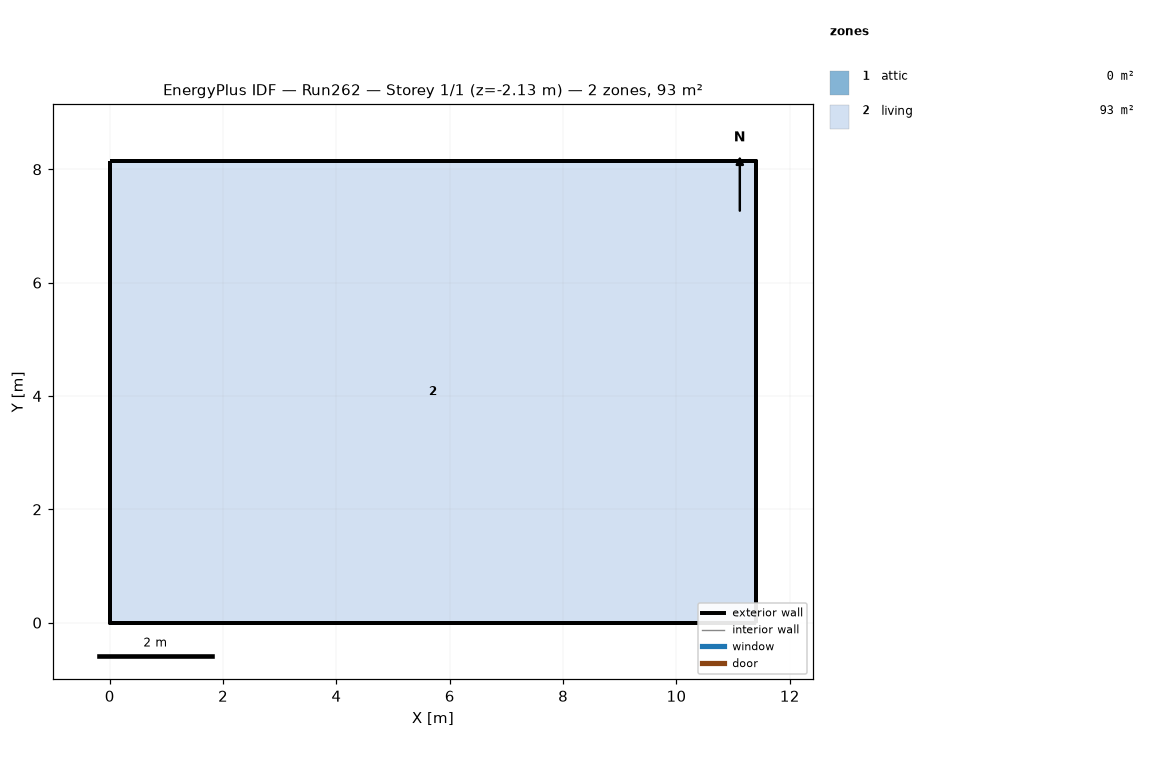
=== STOREY PLAN SPEC (per zone: floor XY polygon, exterior-wall plan segments, windows/doors) ===
zone 1: attic  (0.0 m²)
  exterior wall: (11.40, 0.00) – (11.40, 8.15) – (11.40, 4.07)  [12.2 m]
  exterior wall: (0.00, 8.15) – (0.00, 0.00) – (0.00, 4.07)  [12.2 m]
zone 2: living  (92.9 m²)
  floor: (0.00, 0.00) (0.00, 8.15) (11.40, 8.15) (11.40, 0.00)
  exterior wall: (0.00, 0.00) – (11.40, 0.00)  [11.4 m] x2 surfaces
  exterior wall: (11.40, 0.00) – (11.40, 8.15)  [8.1 m] x2 surfaces
  exterior wall: (11.40, 8.15) – (0.00, 8.15)  [11.4 m] x2 surfaces
  exterior wall: (0.00, 8.15) – (0.00, 0.00)  [8.1 m] x2 surfaces
  interior walls: 4

=== DERIVED (storey summary) ===
Building: Run262
Storey: 1 of 1  (floor level z = -2.13 m)
Storey gross floor area: 92.9 m²
Zones on this storey: 2
  - attic: floor 0.0 m²; exterior wall 24.4 m (11.2 m²); WWR 0.0%
  - living: floor 92.9 m²; exterior wall 39.1 m (154.9 m²); WWR 0.0%
Zone adjacency: (none detected)